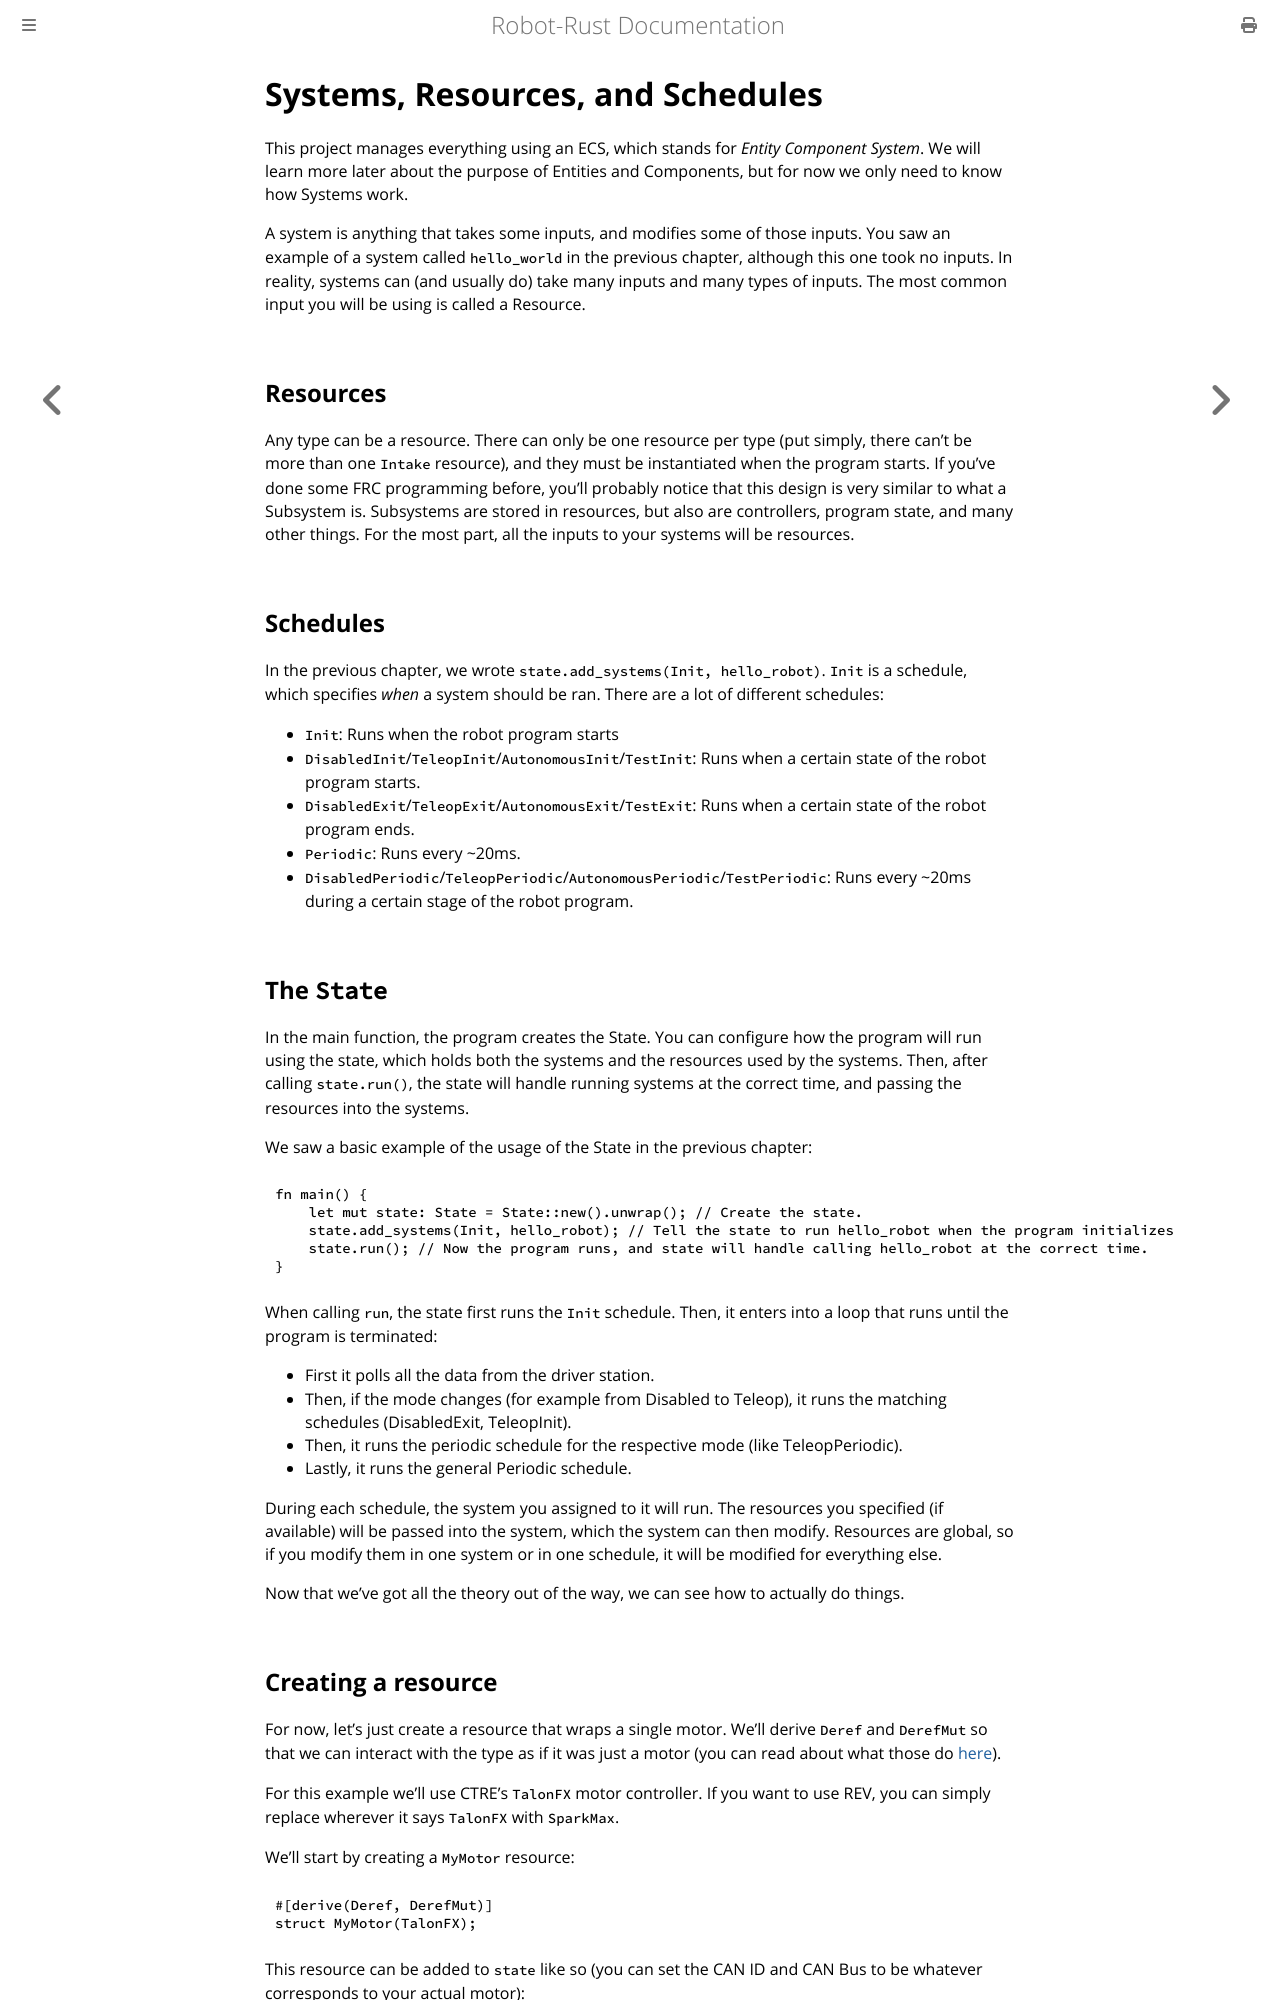

repository: carsonetb/robot-rust · page: systems.html · generator: mdbook

# Systems, Resources, and Schedules

This project manages everything using an ECS, which stands for _Entity Component System_.
We will learn more later about the purpose of Entities and Components, but for now we only need to know how Systems work.

A system is anything that takes some inputs, and modifies some of those inputs. You saw an example of a system called `hello_world` in the previous chapter, although this one took no inputs. In reality, systems can (and usually do) take many inputs and many types of inputs. The most common input you will be using is called a Resource.

## Resources

Any type can be a resource. There can only be one resource per type (put simply, there can't be more than one `Intake` resource), and they must be instantiated when the program starts. If you've done some FRC programming before, you'll probably notice that this design is very similar to what a Subsystem is. Subsystems are stored in resources, but also are controllers, program state, and many other things. For the most part, all the inputs to your systems will be resources. 

## Creating a resource

For now, let's just create a resource that wraps a single motor. We'll derive `Deref` and `DerefMut` so that we can interact with the type as if it was just a motor.

For this example we'll use CTRE's `TalonFX` motor controller. If you want to use REV, you can simply replace wherever it says `TalonFX` with `SparkMax`.

We'll start by creating a `MyMotor` resource:

```Rust
#[derive(Deref, DerefMut)]
struct MyMotor(TalonFX);
```

This resource can be added to `state` like so (you can set the CAN ID and CAN Bus to be whatever corresponds to your actual motor):

```Rust
state.insert_resource(MyMotor(TalonFX::new(1, "*")));
```

## Using a resource

The resource can now be used in a system. All resource arguments to a system need to be wrapped in either the `Resource` or `ResourceMut` type. For example, we'll create a system called `spin` that will spin `MyMotor`:

```Rust
fn spin(mut motor: ResourceMut<MyMotor>) {
    motor.set_voltage(5.0.volts());
}
```

The `volts` function is provided by the library so you can easily create unit-ed types. We use it because `TalonFX::set_voltage` requires a `Voltage` (or `ElectricPotential`) type.
